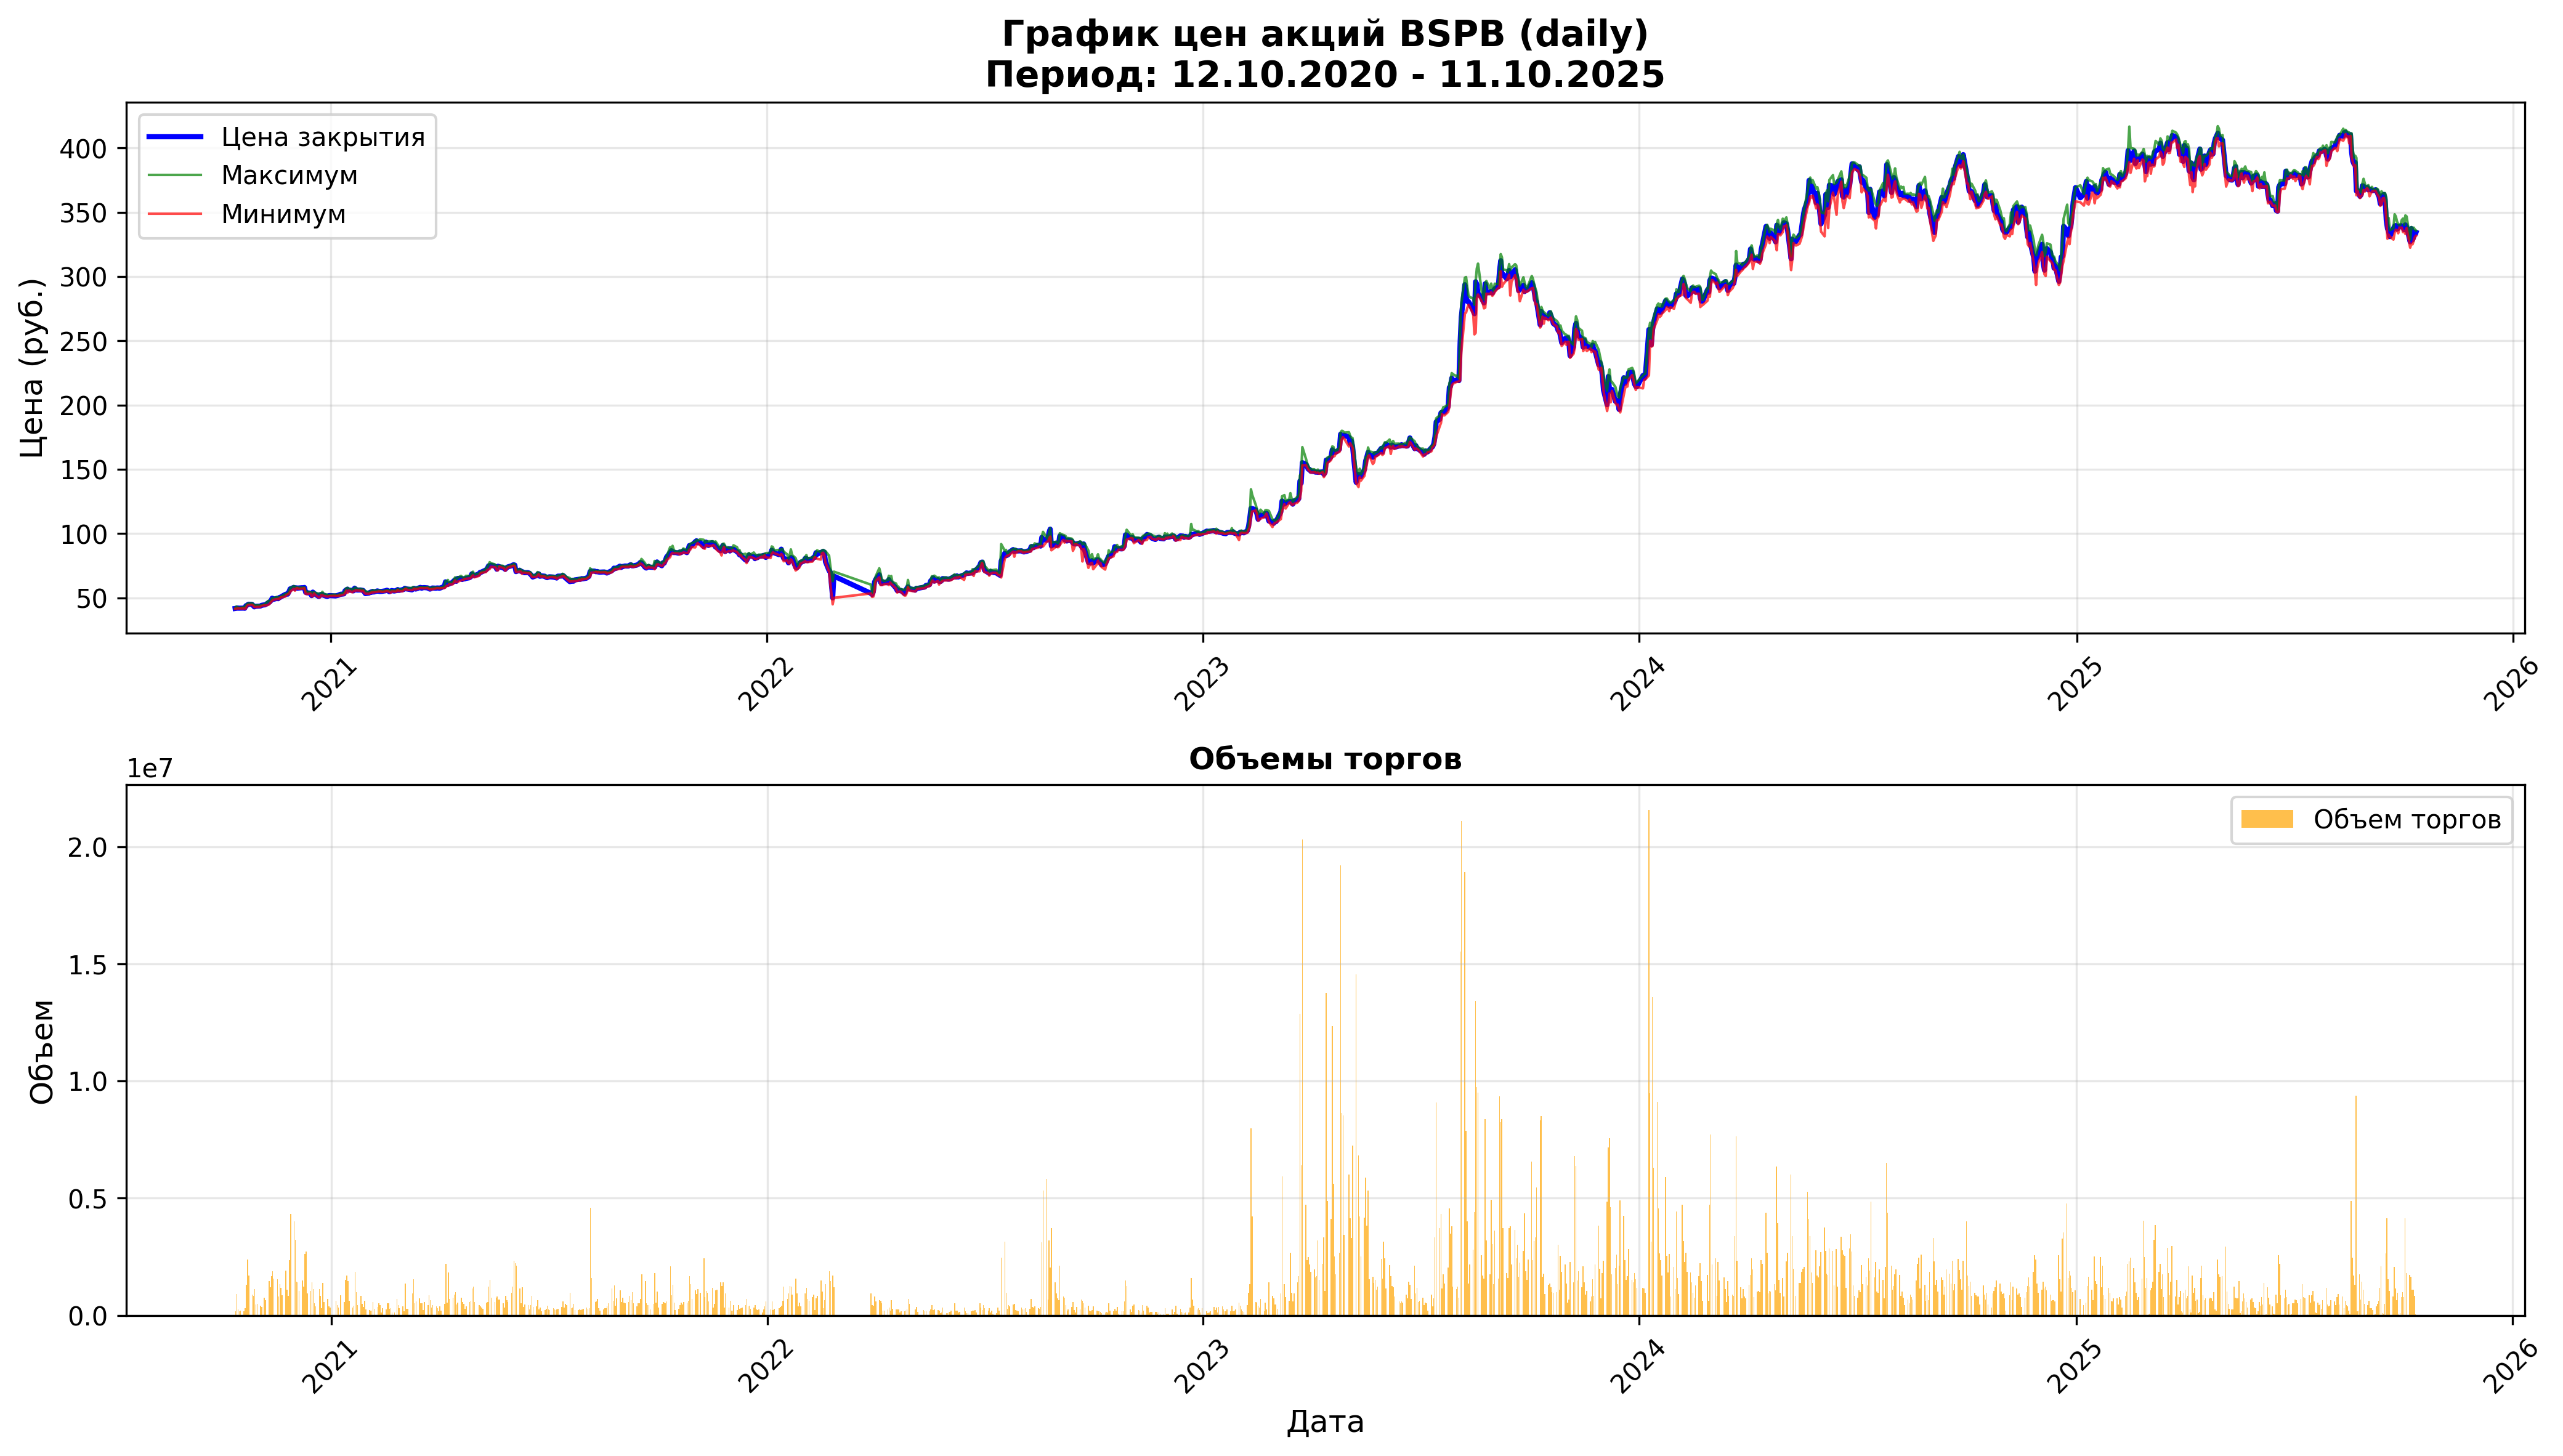

Data behind this chart, as committed beside it:
open, close, high, low, value, volume, begin, end
41.77, 41.76, 41.89, 41.48, 7738104, 185580, 2020-10-12, 2020-10-12 23:59:59
41.6, 41.9, 43.3, 41.51, 38624506, 912340, 2020-10-13, 2020-10-13 23:59:59
42.0, 42.16, 42.48, 41.77, 10452621, 247670, 2020-10-14, 2020-10-14 23:59:59
42.4, 41.98, 42.4, 41.82, 7699779, 183180, 2020-10-15, 2020-10-15 23:59:59
42.2, 42.0, 42.2, 41.75, 8221837, 196220, 2020-10-16, 2020-10-16 23:59:59
42.14, 42.03, 42.8, 41.67, 7482770, 177990, 2020-10-19, 2020-10-19 23:59:59
41.78, 41.9, 42.61, 41.52, 12682821, 302970, 2020-10-20, 2020-10-20 23:59:59
42.0, 43.87, 44.4, 41.81, 56051575, 1293410, 2020-10-21, 2020-10-21 23:59:59
43.9, 44.29, 45.2, 43.9, 106327882, 2390520, 2020-10-22, 2020-10-22 23:59:59
44.47, 45.06, 45.65, 44.37, 77179149, 1709700, 2020-10-23, 2020-10-23 23:59:59
45.0, 45.02, 45.85, 44.59, 40517515, 894890, 2020-10-26, 2020-10-26 23:59:59
45.02, 44.11, 45.3, 43.93, 37066589, 836730, 2020-10-27, 2020-10-27 23:59:59
44.0, 43.02, 44.41, 42.93, 48879682, 1126070, 2020-10-28, 2020-10-28 23:59:59
43.1, 43.36, 43.85, 42.82, 19488490, 452090, 2020-10-29, 2020-10-29 23:59:59
43.26, 43.46, 44.17, 42.93, 20928078, 479920, 2020-10-30, 2020-10-30 23:59:59
43.0, 43.6, 44.14, 43.0, 18373315, 419920, 2020-11-02, 2020-11-02 23:59:59
43.79, 44.19, 44.42, 43.7, 16254785, 368230, 2020-11-03, 2020-11-03 23:59:59
44.3, 44.52, 44.75, 44.1, 32881302, 739020, 2020-11-05, 2020-11-05 23:59:59
44.46, 44.57, 45.25, 44.0, 28944247, 650450, 2020-11-06, 2020-11-06 23:59:59
44.65, 46.38, 47.8, 44.65, 67207166, 1472310, 2020-11-09, 2020-11-09 23:59:59
46.36, 46.8, 47.06, 45.55, 56021055, 1200680, 2020-11-10, 2020-11-10 23:59:59
46.92, 47.93, 48.07, 46.82, 79450941, 1665730, 2020-11-11, 2020-11-11 23:59:59
48.0, 49.79, 49.9, 47.7, 93033773, 1890310, 2020-11-12, 2020-11-12 23:59:59
49.4, 48.9, 49.84, 48.5, 76038699, 1554080, 2020-11-13, 2020-11-13 23:59:59
49.2, 49.55, 50.73, 49.01, 75844054, 1531960, 2020-11-16, 2020-11-16 23:59:59
49.55, 49.34, 49.85, 49.19, 39464054, 798030, 2020-11-17, 2020-11-17 23:59:59
49.6, 50.3, 50.5, 49.01, 66784419, 1333680, 2020-11-18, 2020-11-18 23:59:59
50.68, 50.58, 51.0, 50.29, 59564220, 1175680, 2020-11-19, 2020-11-19 23:59:59
50.97, 51.16, 51.3, 50.43, 43189603, 847420, 2020-11-20, 2020-11-20 23:59:59
51.06, 52.72, 53.11, 51.06, 100746665, 1918330, 2020-11-23, 2020-11-23 23:59:59
52.99, 53.0, 53.2, 52.22, 57641869, 1091260, 2020-11-24, 2020-11-24 23:59:59
53.0, 52.92, 53.1, 52.7, 44053688, 831940, 2020-11-25, 2020-11-25 23:59:59
53.0, 54.75, 54.96, 52.9, 128054351, 2366060, 2020-11-26, 2020-11-26 23:59:59
55.0, 57.0, 57.6, 54.74, 244774815, 4332600, 2020-11-27, 2020-11-27 23:59:59
57.43, 58.11, 59.09, 57.04, 233645620, 4009140, 2020-11-30, 2020-11-30 23:59:59
58.8, 57.21, 58.87, 55.61, 184988128, 3214460, 2020-12-01, 2020-12-01 23:59:59
57.82, 57.83, 58.0, 57.3, 82234657, 1422400, 2020-12-02, 2020-12-02 23:59:59
57.97, 57.61, 58.25, 57.6, 82393764, 1421760, 2020-12-03, 2020-12-03 23:59:59
57.37, 57.67, 58.09, 57.0, 59388179, 1032970, 2020-12-04, 2020-12-04 23:59:59
57.67, 57.91, 58.0, 57.24, 85743008, 1481450, 2020-12-07, 2020-12-07 23:59:59
58.0, 57.86, 58.05, 57.3, 71468296, 1235280, 2020-12-08, 2020-12-08 23:59:59
57.95, 58.1, 58.1, 57.5, 152387316, 2630430, 2020-12-09, 2020-12-09 23:59:59
53.5, 54.31, 54.95, 53.07, 146970520, 2710000, 2020-12-10, 2020-12-10 23:59:59
54.8, 54.04, 54.8, 53.0, 50364452, 928710, 2020-12-11, 2020-12-11 23:59:59
53.9, 53.64, 54.46, 53.45, 55737862, 1034570, 2020-12-14, 2020-12-14 23:59:59
53.92, 51.74, 53.92, 51.2, 74097096, 1416970, 2020-12-15, 2020-12-15 23:59:59
51.25, 54.49, 54.49, 51.25, 60292641, 1125930, 2020-12-16, 2020-12-16 23:59:59
54.49, 53.59, 54.49, 53.46, 27045809, 503040, 2020-12-17, 2020-12-17 23:59:59
53.96, 52.9, 53.96, 52.34, 20697405, 390790, 2020-12-18, 2020-12-18 23:59:59
52.0, 50.99, 53.3, 50.39, 57068692, 1113170, 2020-12-21, 2020-12-21 23:59:59
51.6, 52.41, 53.4, 50.52, 42943886, 825910, 2020-12-22, 2020-12-22 23:59:59
53.0, 52.6, 53.35, 52.1, 16608127, 315650, 2020-12-23, 2020-12-23 23:59:59
52.82, 52.62, 54.73, 52.15, 74165808, 1387560, 2020-12-24, 2020-12-24 23:59:59
52.7, 52.05, 53.18, 51.5, 29336271, 561370, 2020-12-25, 2020-12-25 23:59:59
52.35, 51.02, 52.49, 51.0, 36527856, 711360, 2020-12-28, 2020-12-28 23:59:59
51.25, 51.65, 52.0, 51.04, 19536838, 378550, 2020-12-29, 2020-12-29 23:59:59
51.4, 51.79, 52.3, 51.4, 17029501, 329240, 2020-12-30, 2020-12-30 23:59:59
51.99, 51.52, 52.57, 51.51, 32452316, 622290, 2021-01-04, 2021-01-04 23:59:59
51.6, 51.72, 52.16, 51.41, 23300713, 449350, 2021-01-05, 2021-01-05 23:59:59
51.62, 51.97, 52.16, 51.62, 17372496, 334370, 2021-01-06, 2021-01-06 23:59:59
... 1,236 more rows
